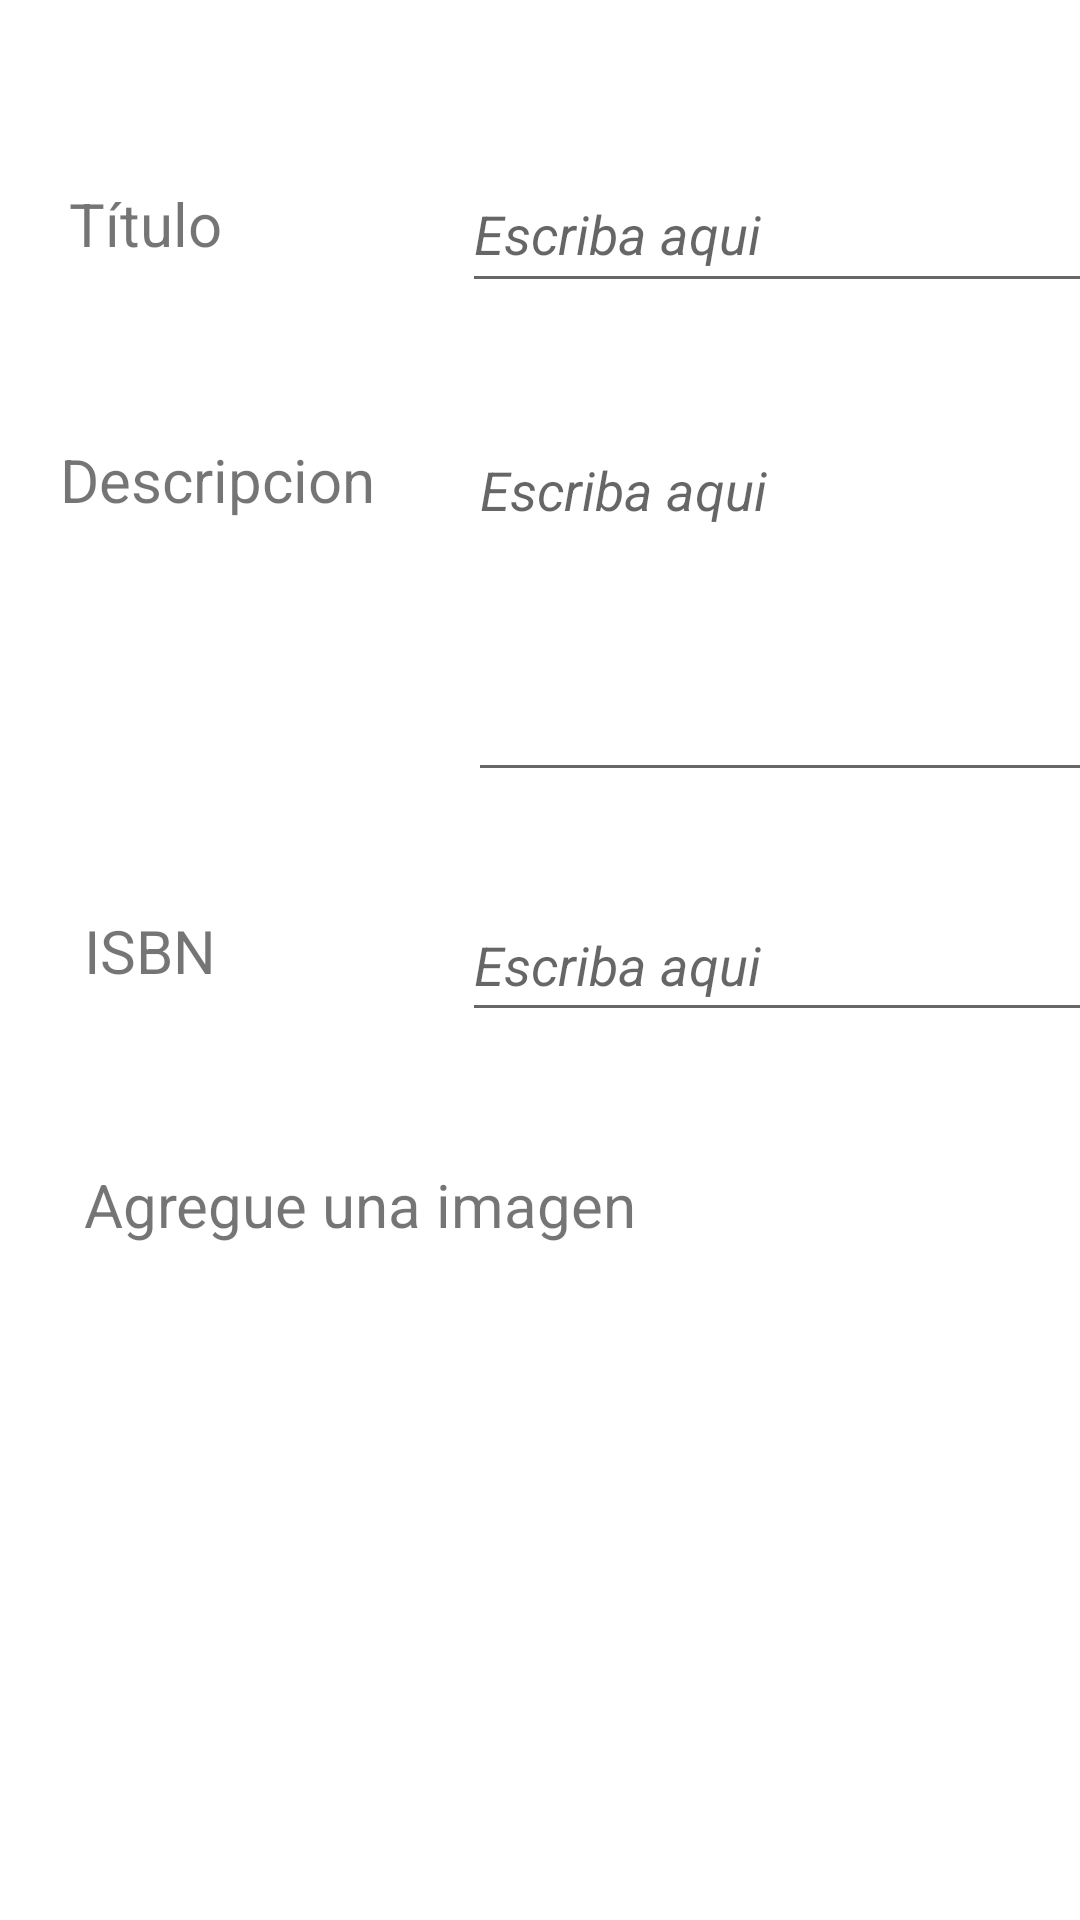

Produce the Android XML layout that renders to this screen, including the resource entries it uses.
<!-- AndroidManifest.xml: application theme Theme.Programacion_Multimedia -->
<!-- res/layout/t7_actividad2_add.xml -->
<?xml version="1.0" encoding="utf-8"?>
<androidx.constraintlayout.widget.ConstraintLayout xmlns:android="http://schemas.android.com/apk/res/android"
    xmlns:app="http://schemas.android.com/apk/res-auto"
    xmlns:tools="http://schemas.android.com/tools"
    android:id="@+id/frameLayout8"
    android:layout_width="match_parent"
    android:layout_height="match_parent"
    tools:context=".tema7.ui.add.AddLibros"
    tools:layout_editor_absoluteX="0dp"
    tools:layout_editor_absoluteY="83dp">

    <TextView
        android:id="@+id/textView37"
        android:layout_width="258dp"
        android:layout_height="41dp"
        android:layout_marginStart="28dp"
        android:layout_marginTop="44dp"
        android:gravity="center_vertical"
        android:text="@string/agregue_imagen"
        android:textSize="20sp"
        app:layout_constraintStart_toStartOf="parent"
        app:layout_constraintTop_toBottomOf="@+id/textView36" />

    <TextView
        android:id="@+id/textView36"
        android:layout_width="74dp"
        android:layout_height="40dp"
        android:layout_marginStart="28dp"
        android:layout_marginTop="116dp"
        android:gravity="center_vertical"
        android:text="@string/isbn"
        android:textSize="20sp"
        app:layout_constraintStart_toStartOf="parent"
        app:layout_constraintTop_toBottomOf="@+id/textView35" />

    <EditText
        android:id="@+id/etNombre"
        android:layout_width="228dp"
        android:layout_height="49dp"
        android:layout_marginStart="60dp"
        android:layout_marginTop="52dp"
        android:ems="10"
        android:hint="@string/escriba_aqui"
        android:inputType="textPersonName"
        android:minHeight="48dp"
        android:textStyle="italic"
        app:layout_constraintStart_toEndOf="@+id/textView33"
        app:layout_constraintTop_toTopOf="parent"
        android:autofillHints="" />

    <EditText
        android:id="@+id/etNombre3"
        android:layout_width="224dp"
        android:layout_height="48dp"
        android:layout_marginStart="60dp"
        android:layout_marginTop="296dp"
        android:ems="10"
        android:hint="@string/escriba_aqui"
        android:inputType="textPersonName"
        android:textStyle="italic"
        app:layout_constraintStart_toEndOf="@+id/textView33"
        app:layout_constraintTop_toTopOf="parent"
        android:autofillHints="" />

    <EditText
        android:id="@+id/etDescripcion"
        android:layout_width="221dp"
        android:layout_height="123dp"
        android:layout_marginStart="16dp"
        android:layout_marginTop="40dp"
        android:ems="10"
        android:gravity="top"
        android:hint="@string/escriba_aqui"
        android:inputType="textPersonName"
        android:textStyle="italic"
        app:layout_constraintStart_toEndOf="@+id/textView35"
        app:layout_constraintTop_toBottomOf="@+id/etNombre"
        android:autofillHints="" />

    <TextView
        android:id="@+id/textView33"
        android:layout_width="71dp"
        android:layout_height="41dp"
        android:layout_marginStart="23dp"
        android:layout_marginTop="54dp"
        android:gravity="center_vertical"
        android:text="@string/t_tulo"
        android:textSize="20sp"
        app:layout_constraintStart_toStartOf="parent"
        app:layout_constraintTop_toTopOf="parent" />

    <TextView
        android:id="@+id/textView35"
        android:layout_width="120dp"
        android:layout_height="42dp"
        android:layout_marginStart="20dp"
        android:layout_marginTop="44dp"
        android:gravity="center_vertical"
        android:text="@string/descripcion"
        android:textSize="20sp"
        app:layout_constraintStart_toStartOf="parent"
        app:layout_constraintTop_toBottomOf="@+id/textView33" />

    <ImageView
        android:id="@+id/imageView2"
        android:layout_width="205dp"
        android:layout_height="190dp"
        android:layout_marginStart="28dp"
        android:layout_marginTop="12dp"
        android:foregroundTint="#AE2424"
        android:src="@drawable/ic_menu_camera"
        app:tint="#E19E37"
        app:layout_constraintStart_toStartOf="parent"
        app:layout_constraintTop_toBottomOf="@+id/textView37"
        android:contentDescription="@string/img" />

</androidx.constraintlayout.widget.ConstraintLayout>
<!-- resources referenced by this layout -->
<resources>
  <string name="agregue_imagen">Agregue una imagen</string>
  <string name="descripcion">Descripcion</string>
  <string name="escriba_aqui">Escriba aqui</string>
  <string name="img">img</string>
  <string name="isbn">ISBN</string>
  <string name="t_tulo">Título</string>
  <style name="Theme.Programacion_Multimedia" parent="Theme.MaterialComponents.DayNight.DarkActionBar">
          
          <item name="colorPrimary">@color/holo_orange_light</item>
          <item name="colorPrimaryVariant">@color/orange</item>
          <item name="colorOnPrimary">#EBD79D</item>
  
          
          <item name="colorSecondary">#8F672E</item>
          <item name="colorSecondaryVariant">@color/brown</item>
          <item name="colorOnSecondary">#302616</item>
  
          
          <item name="android:statusBarColor">@color/black</item>
  
          
          <item name="aboutStyle">@style/Widget.App.AboutPage</item>
  
      </style>
  <color name="holo_orange_light">#F8BB62</color>
  <color name="orange">#FF9800</color>
  <color name="brown">#713E2E</color>
  <color name="black">#FF000000</color>
  <style name="Widget.App.AboutPage" parent="about_About">
          <item name="aboutBackground">#ffffff</item>
          <item name="aboutElementIconTint">#333333</item>
          <item name="aboutSeparatorColor">#999999</item>
          <item name="aboutDescriptionTextAppearance">
              @style/TextAppearance.App.AboutPage.Description
          </item>
          
          <item name="aboutElementTextAppearance">@style/about_elementTextAppearance.Dark</item>
          <item name="aboutGroupTextAppearance">@style/about_groupTextAppearance</item>
      </style>
  <style name="TextAppearance.App.AboutPage.Description" parent="about_descriptionTextAppearance.Dark">
          <item name="android:textStyle">bold|italic</item>
      </style>
</resources>
